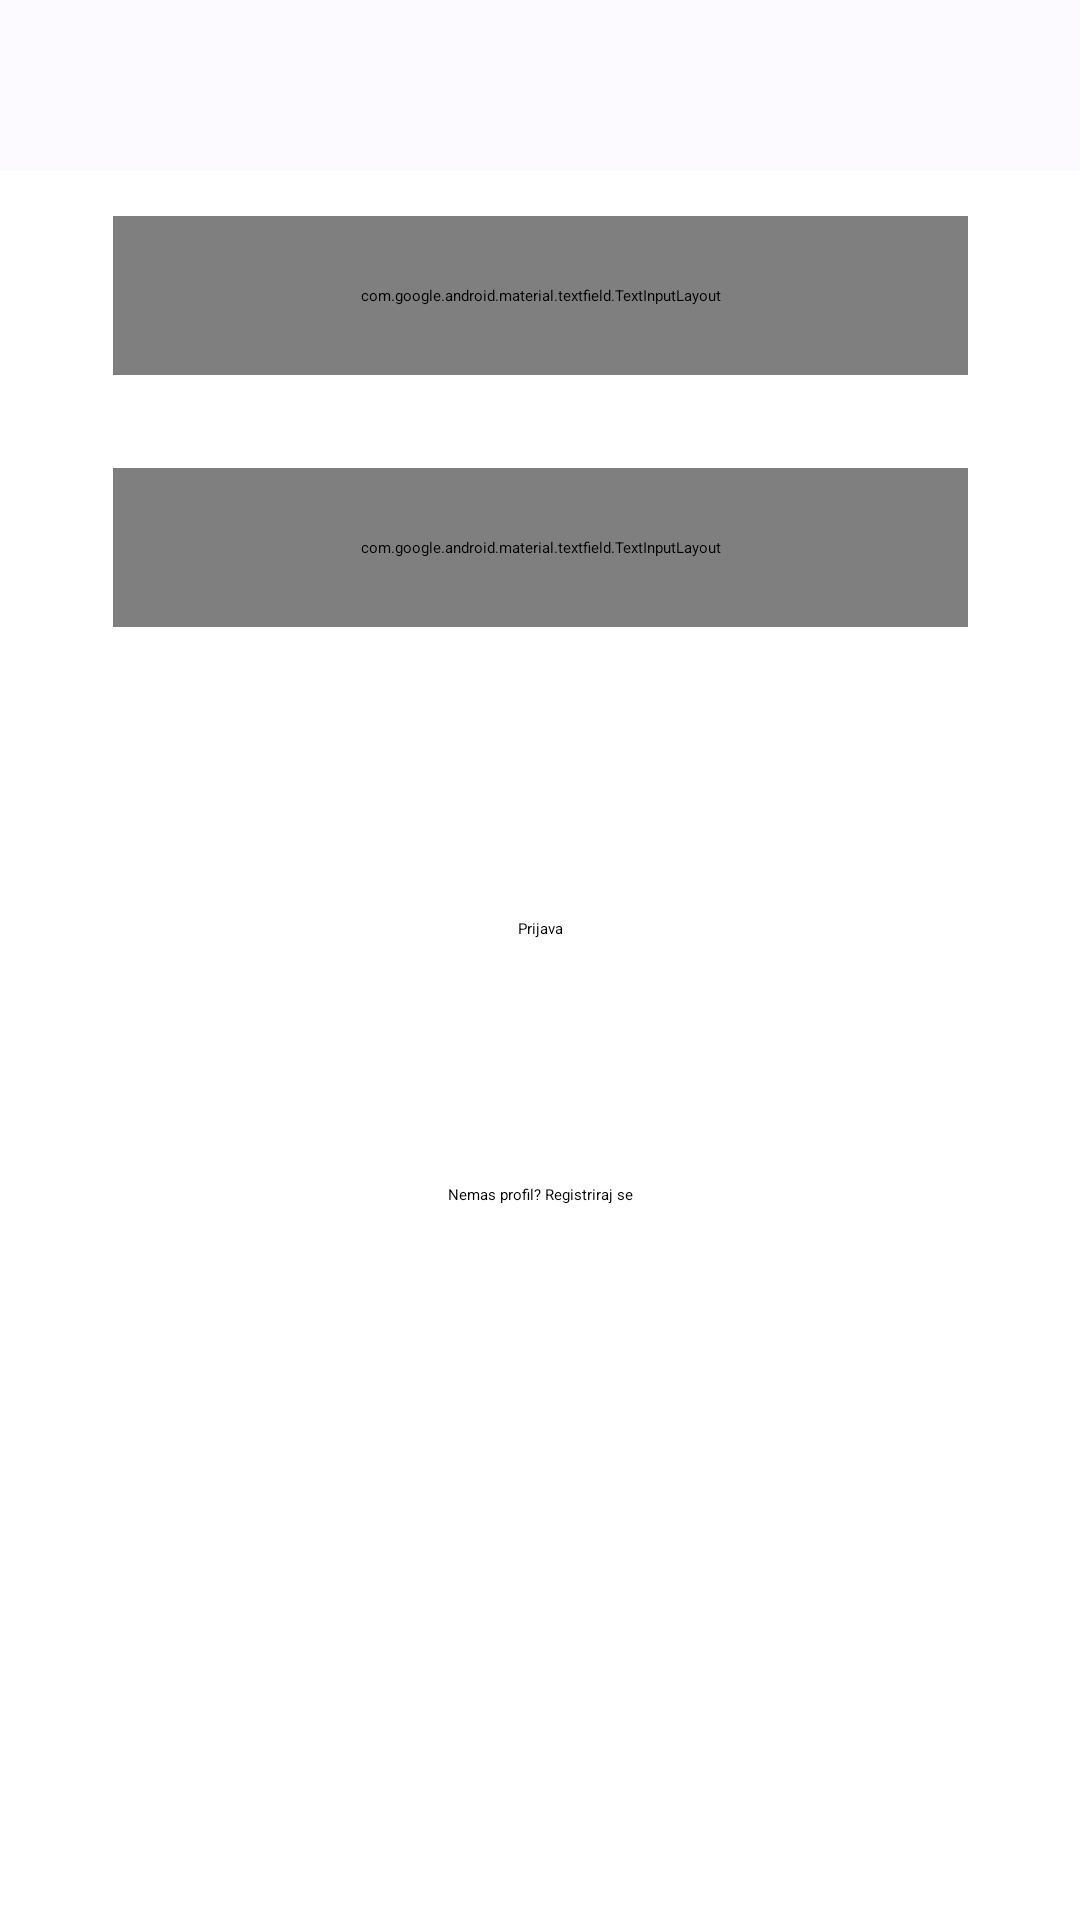

Produce the Android XML layout that renders to this screen, including the resource entries it uses.
<!-- AndroidManifest.xml: application theme Theme.SplitGo -->
<!-- res/layout/activity_log_in.xml -->
<?xml version="1.0" encoding="utf-8"?>
<androidx.constraintlayout.widget.ConstraintLayout xmlns:android="http://schemas.android.com/apk/res/android"
    xmlns:app="http://schemas.android.com/apk/res-auto"
    xmlns:tools="http://schemas.android.com/tools"
    android:layout_width="match_parent"
    android:layout_height="match_parent"
    tools:context=".LogInActivity">

    <androidx.appcompat.widget.Toolbar
        android:id="@+id/toolbar"
        android:layout_width="412dp"
        android:layout_height="57dp"
        android:background="#FCFAFF"
        android:elevation="40dp"
        android:orientation="vertical"
        app:layout_constraintEnd_toEndOf="parent"
        app:layout_constraintHorizontal_bias="1.0"
        app:layout_constraintStart_toStartOf="parent"
        app:layout_constraintTop_toTopOf="parent"
        app:layout_constraintVertical_bias="0.0">

        <TextView
            android:id="@+id/appName"
            android:layout_width="100dp"
            android:layout_height="wrap_content"
            android:layout_gravity="center"
            android:gravity="center"
            android:textAlignment="center"
            android:textColor="@color/black"
            android:textSize="24sp"
            android:textStyle="bold"
            app:layout_constraintBottom_toBottomOf="@+id/toolbar"
            app:layout_constraintEnd_toEndOf="@+id/toolbar"
            app:layout_constraintStart_toStartOf="@+id/toolbar"
            app:layout_constraintTop_toTopOf="parent" />

    </androidx.appcompat.widget.Toolbar>

    <com.google.android.material.textfield.TextInputLayout
        android:id="@+id/email"
        android:layout_width="285dp"
        android:layout_height="53dp"
        android:hint="E-mail"
        style="@style/Widget.MaterialComponents.TextInputLayout.OutlinedBox"
        android:layout_marginBottom="500dp"
        app:startIconDrawable="@drawable/ic_baseline_email_24"
        app:startIconTint="@color/purple_500"
        app:endIconMode="clear_text"
        app:layout_constraintBottom_toBottomOf="parent"
        app:layout_constraintEnd_toEndOf="parent"
        app:layout_constraintStart_toStartOf="parent"
        app:layout_constraintTop_toBottomOf="@+id/toolbar">

        <com.google.android.material.textfield.TextInputEditText
            android:id="@+id/editText1"
            android:layout_width="match_parent"
            android:layout_height="wrap_content">

        </com.google.android.material.textfield.TextInputEditText>

    </com.google.android.material.textfield.TextInputLayout>


    <com.google.android.material.textfield.TextInputLayout
        android:id="@+id/password"
        style="@style/Widget.MaterialComponents.TextInputLayout.OutlinedBox"
        android:layout_width="285dp"
        android:layout_height="53dp"
        android:layout_marginBottom="400dp"
        android:hint="Password"
        app:endIconMode="password_toggle"
        app:layout_constraintBottom_toBottomOf="parent"
        app:layout_constraintEnd_toEndOf="parent"
        app:layout_constraintStart_toStartOf="parent"
        app:layout_constraintTop_toBottomOf="@+id/email"
        app:startIconDrawable="@drawable/ic_baseline_lock_24"
        app:startIconTint="@color/purple_500">

    <com.google.android.material.textfield.TextInputEditText
            android:id="@+id/editText"
            android:layout_width="match_parent"
            android:layout_height="wrap_content">

        </com.google.android.material.textfield.TextInputEditText>

    </com.google.android.material.textfield.TextInputLayout>

    <Button
        android:id="@+id/button"
        android:layout_width="wrap_content"
        android:layout_height="wrap_content"
        android:layout_marginBottom="230dp"
        android:text="Prijava"
        app:layout_constraintBottom_toBottomOf="parent"
        app:layout_constraintEnd_toEndOf="parent"
        app:layout_constraintStart_toStartOf="parent"
        app:layout_constraintTop_toBottomOf="@+id/password" />

    <TextView
        android:id="@+id/message"
        android:layout_width="wrap_content"
        android:layout_height="wrap_content"
        android:text=" "
        android:textSize="18dp"
        app:layout_constraintBottom_toTopOf="@+id/button"
        app:layout_constraintEnd_toEndOf="parent"
        app:layout_constraintStart_toStartOf="parent"
        app:layout_constraintTop_toBottomOf="@+id/password" />

    <TextView
        android:id="@+id/textView3"
        android:layout_width="wrap_content"
        android:layout_height="wrap_content"
        android:onClick="registrationScreen"
        android:text="Nemas profil? Registriraj se"
        app:layout_constraintBottom_toBottomOf="parent"
        app:layout_constraintEnd_toEndOf="parent"
        app:layout_constraintStart_toStartOf="parent"
        app:layout_constraintTop_toTopOf="@+id/password" />

</androidx.constraintlayout.widget.ConstraintLayout>
<!-- resources referenced by this layout -->
<resources>
  <!-- drawable ic_baseline_email_24 (drawable) -->
  <vector android:height="24dp" android:tint="#4E1EBE"
      android:viewportHeight="24" android:viewportWidth="24"
      android:width="24dp" xmlns:android="http://schemas.android.com/apk/res/android">
      <path android:fillColor="@android:color/white" android:pathData="M20,4L4,4c-1.1,0 -1.99,0.9 -1.99,2L2,18c0,1.1 0.9,2 2,2h16c1.1,0 2,-0.9 2,-2L22,6c0,-1.1 -0.9,-2 -2,-2zM20,8l-8,5 -8,-5L4,6l8,5 8,-5v2z"/>
  </vector>
  <!-- drawable ic_baseline_lock_24 (drawable) -->
  <vector android:height="24dp" android:tint="#4E1EBE"
      android:viewportHeight="24" android:viewportWidth="24"
      android:width="24dp" xmlns:android="http://schemas.android.com/apk/res/android">
      <path android:fillColor="@android:color/white" android:pathData="M18,8h-1L17,6c0,-2.76 -2.24,-5 -5,-5S7,3.24 7,6v2L6,8c-1.1,0 -2,0.9 -2,2v10c0,1.1 0.9,2 2,2h12c1.1,0 2,-0.9 2,-2L20,10c0,-1.1 -0.9,-2 -2,-2zM12,17c-1.1,0 -2,-0.9 -2,-2s0.9,-2 2,-2 2,0.9 2,2 -0.9,2 -2,2zM15.1,8L8.9,8L8.9,6c0,-1.71 1.39,-3.1 3.1,-3.1 1.71,0 3.1,1.39 3.1,3.1v2z"/>
  </vector>
  <style name="Theme.SplitGo" parent="Theme.MaterialComponents.DayNight.NoActionBar">
          
          <item name="colorPrimary">@color/purple_500</item>
          <item name="colorPrimaryVariant">#005BCC</item>
          <item name="colorOnPrimary">@color/white</item>
          
          <item name="colorSecondary">@color/teal_200</item>
          <item name="colorSecondaryVariant">@color/teal_700</item>
          <item name="colorOnSecondary">@color/black</item>
          
          <item name="android:statusBarColor" tools:targetApi="l">?attr/colorPrimaryVariant</item>
          
      </style>
  <!-- not gathered from this repository: default colours our renderer supplied (Android Studio template values) -->
  <color name="purple_500">#FF6200EE</color>
  <color name="teal_200">#FF03DAC5</color>
  <color name="teal_700">#FF018786</color>
  <color name="black">#FF000000</color>
  <color name="white">#FFFFFFFF</color>
</resources>
